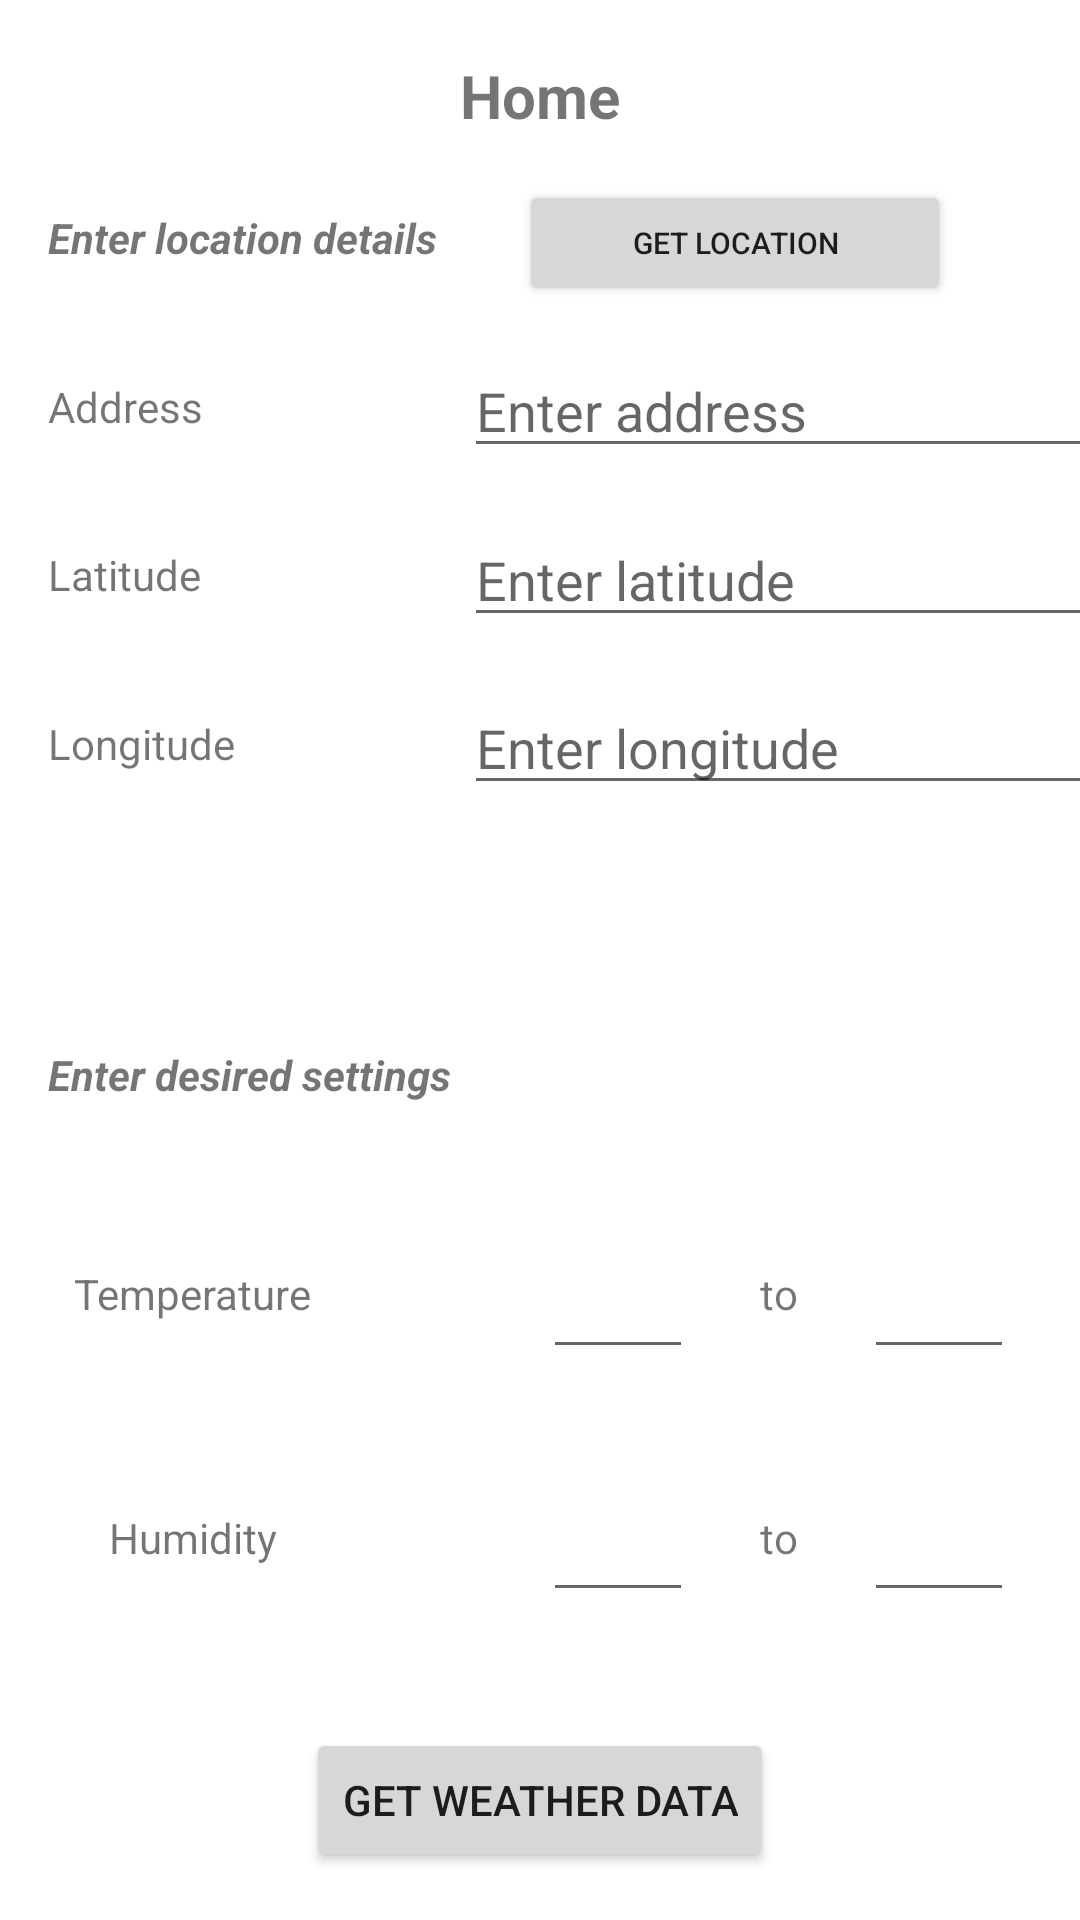

Reconstruct the res/layout file that produces this screen, plus the resources it refers to.
<!-- AndroidManifest.xml: application theme Theme.Java_Weather_App -->
<!-- res/layout/home.xml -->
<?xml version="1.0" encoding="utf-8"?>
<androidx.constraintlayout.widget.ConstraintLayout xmlns:android="http://schemas.android.com/apk/res/android"
    xmlns:app="http://schemas.android.com/apk/res-auto"
    xmlns:tools="http://schemas.android.com/tools"
    android:layout_width="match_parent"
    android:layout_height="match_parent"
    tools:context=".MainActivity">
    <TextView
        android:id="@+id/lblHome"
        android:layout_width="wrap_content"
        android:layout_height="wrap_content"
        android:layout_marginTop="16dp"
        android:text="Home"
        android:textSize="20dp"
        android:textStyle="bold"
        app:layout_constraintBottom_toTopOf="@id/guidelineHome"
        app:layout_constraintLeft_toLeftOf="parent"
        app:layout_constraintRight_toRightOf="parent"
        app:layout_constraintTop_toTopOf="parent"
        tools:layout_editor_absoluteX="158dp" />

    <androidx.constraintlayout.widget.Guideline
        android:id="@+id/guidelineHome"
        android:layout_width="wrap_content"
        android:layout_height="wrap_content"
        android:orientation="horizontal"
        app:layout_constraintGuide_percent="0.07387141" />

    <TextView
        android:id="@+id/lblInput"
        android:layout_width="wrap_content"
        android:layout_height="wrap_content"
        android:layout_marginStart="16dp"
        android:text="Enter location details"
        android:textStyle="bold|italic"
        app:layout_constraintBaseline_toBaselineOf="@+id/btnGetLocation"
        app:layout_constraintLeft_toLeftOf="parent"
        app:layout_constraintRight_toLeftOf="@id/guidelineVertical"
        app:layout_constraintStart_toStartOf="parent" />

    <TextView
        android:id="@+id/lblCity"
        android:layout_width="wrap_content"
        android:layout_height="wrap_content"
        android:layout_marginStart="16dp"
        android:text="Address"
        app:layout_constraintBottom_toTopOf="@id/lblLatitude"
        app:layout_constraintLeft_toLeftOf="@id/lblInput"
        app:layout_constraintRight_toLeftOf="@id/guidelineVertical"
        app:layout_constraintStart_toStartOf="parent"
        app:layout_constraintTop_toBottomOf="@id/lblInput"
        tools:layout_editor_absoluteY="111dp" />

    <TextView
        android:id="@+id/lblLatitude"
        android:layout_width="wrap_content"
        android:layout_height="wrap_content"
        android:layout_marginStart="16dp"
        android:text="Latitude"
        app:layout_constraintBottom_toTopOf="@id/lblLongitude"
        app:layout_constraintLeft_toLeftOf="@id/lblCity"
        app:layout_constraintRight_toRightOf="@id/lblCity"
        app:layout_constraintStart_toStartOf="parent"
        app:layout_constraintTop_toBottomOf="@id/lblCity"
        tools:layout_editor_absoluteY="164dp" />

    <TextView
        android:id="@+id/lblLongitude"
        android:layout_width="wrap_content"
        android:layout_height="wrap_content"
        android:layout_marginStart="16dp"
        android:text="Longitude"
        app:layout_constraintBottom_toTopOf="@id/guidelineInput"
        app:layout_constraintLeft_toLeftOf="@id/lblLatitude"
        app:layout_constraintRight_toRightOf="@id/lblLatitude"
        app:layout_constraintStart_toStartOf="parent"
        app:layout_constraintTop_toBottomOf="@id/lblLatitude"
        tools:layout_editor_absoluteY="215dp" />

    <EditText
        android:id="@+id/txtCity"
        android:layout_width="wrap_content"
        android:layout_height="wrap_content"
        android:ems="10"
        android:hint="Enter address"
        android:inputType="textPostalAddress"
        app:layout_constraintBottom_toBottomOf="@id/lblCity"
        app:layout_constraintLeft_toRightOf="@id/guidelineVertical"
        app:layout_constraintRight_toRightOf="parent"
        app:layout_constraintTop_toTopOf="@id/lblCity"
        tools:layout_editor_absoluteX="142dp"
        tools:layout_editor_absoluteY="100dp" />

    <EditText
        android:id="@+id/txtLatitude"
        android:layout_width="wrap_content"
        android:layout_height="wrap_content"
        android:ems="10"
        android:hint="Enter latitude"
        android:inputType="numberDecimal|numberSigned"
        app:layout_constraintBottom_toTopOf="@id/lblLatitude"
        app:layout_constraintLeft_toLeftOf="@id/txtCity"
        app:layout_constraintRight_toRightOf="@id/txtCity"
        app:layout_constraintTop_toBottomOf="@id/lblLatitude"
        tools:layout_editor_absoluteX="143dp"
        tools:layout_editor_absoluteY="146dp" />

    <EditText
        android:id="@+id/txtLongitude"
        android:layout_width="wrap_content"
        android:layout_height="wrap_content"
        android:ems="10"
        android:hint="Enter longitude"
        android:inputType="numberDecimal|numberSigned"
        app:layout_constraintBottom_toBottomOf="@id/lblLongitude"
        app:layout_constraintLeft_toLeftOf="@id/txtLatitude"
        app:layout_constraintRight_toRightOf="@id/txtLatitude"
        app:layout_constraintTop_toTopOf="@id/lblLongitude"
        tools:layout_editor_absoluteX="181dp"
        tools:layout_editor_absoluteY="231dp" />

    <androidx.constraintlayout.widget.Guideline
        android:id="@+id/guidelineInput"
        android:layout_width="wrap_content"
        android:layout_height="wrap_content"
        android:orientation="horizontal"
        app:layout_constraintGuide_percent="0.46" />

    <androidx.constraintlayout.widget.Guideline
        android:id="@+id/guidelineVertical"
        android:layout_width="wrap_content"
        android:layout_height="wrap_content"
        android:orientation="vertical"
        app:layout_constraintGuide_begin="159dp" />

    <TextView
        android:id="@+id/lblDesired"
        android:layout_width="wrap_content"
        android:layout_height="wrap_content"
        android:layout_marginStart="16dp"
        android:text="Enter desired settings"
        android:textStyle="bold|italic"
        app:layout_constraintBottom_toTopOf="@id/lblDTemp"
        app:layout_constraintLeft_toLeftOf="parent"
        app:layout_constraintRight_toLeftOf="@id/guidelineVertical"
        app:layout_constraintStart_toStartOf="parent"
        app:layout_constraintTop_toBottomOf="@id/guidelineInput"
        tools:layout_editor_absoluteY="307dp" />

    <TextView
        android:id="@+id/lblDTemp"
        android:layout_width="wrap_content"
        android:layout_height="wrap_content"
        android:layout_marginBottom="8dp"
        android:text="Temperature"
        app:layout_constraintBottom_toTopOf="@id/lblDHumid"
        app:layout_constraintHorizontal_bias="0.158"
        app:layout_constraintLeft_toLeftOf="@id/lblDesired"
        app:layout_constraintRight_toRightOf="@id/lblDesired"
        app:layout_constraintTop_toBottomOf="@id/lblDesired" />

    <TextView
        android:id="@+id/lblDHumid"
        android:layout_width="wrap_content"
        android:layout_height="wrap_content"
        android:text="Humidity"
        app:layout_constraintTop_toBottomOf="@id/lblDTemp"
        app:layout_constraintBottom_toTopOf="@id/guidelineDesired"
        app:layout_constraintLeft_toLeftOf="@id/lblDTemp"
        app:layout_constraintRight_toRightOf="@id/lblDTemp"
        tools:layout_editor_absoluteX="14dp"
        tools:layout_editor_absoluteY="406dp" />

    <EditText
        android:id="@+id/txtDTempMin"
        android:layout_width="50dp"
        android:layout_height="50dp"
        android:ems="10"
        android:inputType="numberDecimal|numberSigned"
        app:layout_constraintLeft_toRightOf="@id/guidelineVertical"
        app:layout_constraintRight_toLeftOf="@id/lblTo1"
        app:layout_constraintTop_toTopOf="@id/lblDTemp"
        app:layout_constraintBottom_toBottomOf="@id/lblDTemp"
        tools:layout_editor_absoluteX="178dp"
        tools:layout_editor_absoluteY="352dp" />

    <EditText
        android:id="@+id/txtDHumidMin"
        android:layout_width="50dp"
        android:layout_height="50dp"
        android:ems="10"
        android:inputType="numberDecimal|numberSigned"
        tools:layout_editor_absoluteX="181dp"
        tools:layout_editor_absoluteY="404dp"
        app:layout_constraintTop_toTopOf="@id/lblDHumid"
        app:layout_constraintBottom_toBottomOf="@id/lblDHumid"
        app:layout_constraintLeft_toLeftOf="@id/txtDTempMin"
        app:layout_constraintRight_toRightOf="@id/txtDTempMin"/>

    <EditText
        android:id="@+id/txtDTempMax"
        android:layout_width="50dp"
        android:layout_height="50dp"
        android:ems="10"
        android:inputType="numberDecimal|numberSigned"
        app:layout_constraintLeft_toRightOf="@id/lblTo1"
        app:layout_constraintRight_toRightOf="parent"
        app:layout_constraintTop_toTopOf="@id/txtDTempMin"
        app:layout_constraintBottom_toBottomOf="@id/txtDTempMin"
        tools:layout_editor_absoluteX="325dp"
        tools:layout_editor_absoluteY="352dp" />

    <EditText
        android:id="@+id/txtDHumidMax"
        android:layout_width="50dp"
        android:layout_height="50dp"
        android:ems="10"
        android:inputType="numberDecimal|numberSigned"
        tools:layout_editor_absoluteX="325dp"
        tools:layout_editor_absoluteY="406dp"
        app:layout_constraintBottom_toBottomOf="@id/txtDHumidMin"
        app:layout_constraintTop_toTopOf="@id/txtDHumidMin"
        app:layout_constraintLeft_toLeftOf="@id/txtDTempMax"
        app:layout_constraintRight_toRightOf="@id/txtDTempMax"/>

    <TextView
        android:id="@+id/lblTo1"
        android:layout_width="wrap_content"
        android:layout_height="wrap_content"
        android:text="to"
        app:layout_constraintLeft_toRightOf="@id/txtDTempMin"
        app:layout_constraintRight_toLeftOf="@id/txtDTempMax"
        app:layout_constraintTop_toTopOf="@id/txtDTempMin"
        app:layout_constraintBottom_toBottomOf="@id/txtDTempMin"
        tools:layout_editor_absoluteX="244dp"
        tools:layout_editor_absoluteY="377dp" />

    <TextView
        android:id="@+id/lblTo2"
        android:layout_width="wrap_content"
        android:layout_height="wrap_content"
        android:text="to"
        app:layout_constraintLeft_toRightOf="@id/txtDHumidMin"
        app:layout_constraintRight_toLeftOf="@id/txtDHumidMax"
        app:layout_constraintTop_toTopOf="@id/txtDHumidMin"
        app:layout_constraintBottom_toBottomOf="@id/txtDHumidMin"
        tools:layout_editor_absoluteX="246dp"
        tools:layout_editor_absoluteY="423dp" />

    <androidx.constraintlayout.widget.Guideline
        android:id="@+id/guidelineDesired"
        android:layout_width="wrap_content"
        android:layout_height="wrap_content"
        android:orientation="horizontal"
        app:layout_constraintGuide_percent="0.9" />

    <Button
        android:id="@+id/btnGetData"
        android:layout_width="wrap_content"
        android:layout_height="wrap_content"
        android:layout_marginBottom="16dp"
        android:text="Get weather data"
        app:layout_constraintBottom_toBottomOf="parent"
        app:layout_constraintLeft_toLeftOf="parent"
        app:layout_constraintRight_toRightOf="parent"
        app:layout_constraintTop_toBottomOf="@id/guidelineDesired"
        app:layout_constraintVertical_bias="1.0" />

    <Button
        android:id="@+id/btnGetLocation"
        android:layout_width="144dp"
        android:layout_height="42dp"
        android:layout_marginEnd="16dp"
        android:text="Get Location"
        android:textSize="10sp"
        app:layout_constraintBottom_toTopOf="@+id/txtCity"
        app:layout_constraintEnd_toEndOf="parent"
        app:layout_constraintStart_toEndOf="@+id/lblInput"
        app:layout_constraintTop_toTopOf="@+id/guidelineHome" />

</androidx.constraintlayout.widget.ConstraintLayout>
<!-- resources referenced by this layout -->
<resources>
  <style name="Theme.Java_Weather_App" parent="Theme.MaterialComponents.DayNight.DarkActionBar">
          
          <item name="colorPrimary">@color/purple_500</item>
          <item name="colorPrimaryVariant">@color/purple_700</item>
          <item name="colorOnPrimary">@color/white</item>
          
          <item name="colorSecondary">@color/teal_200</item>
          <item name="colorSecondaryVariant">@color/teal_700</item>
          <item name="colorOnSecondary">@color/black</item>
          
          <item name="android:statusBarColor">?attr/colorPrimaryVariant</item>
          
      </style>
  <!-- not gathered from this repository: default colours our renderer supplied (Android Studio template values) -->
  <color name="purple_500">#FF6200EE</color>
  <color name="purple_700">#FF3700B3</color>
  <color name="teal_200">#FF03DAC5</color>
  <color name="teal_700">#FF018786</color>
  <color name="black">#FF000000</color>
  <color name="white">#FFFFFFFF</color>
</resources>
